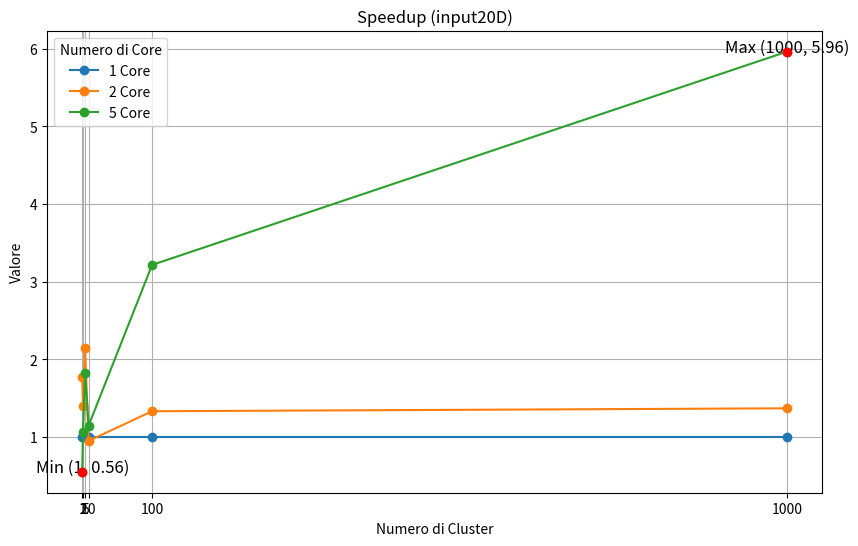

Reproduce this figure in Python.
import matplotlib.pyplot as plt
import numpy as np

# Dati
cores = [1, 2, 5]
clusters = [1, 2, 5, 10, 100, 1000]
values = np.array([
    [0.00895, 0.22765, 0.2531593333, 0.3334533333, 0.3029853333, 0.554527],
    [0.005034333333, 0.1618856667, 0.1181876667, 0.3503086667, 0.2272616667, 0.4045],
    [0.016126, 0.214344, 0.138687, 0.290288, 0.094207, 0.093051]
])

# Creazione del grafico
plt.figure(figsize=(10, 6))

all_values = []

# Traccia ogni linea
for i, core in enumerate(cores):
    y_values = values[0] / values[i]
    all_values.append(y_values)  # Aggiungi i valori per il calcolo globale
    plt.plot(clusters, y_values, marker='o', linestyle='-', label=f'{core} Core')

# Unisci tutti i valori per trovare il massimo e minimo globali
all_values = np.concatenate(all_values)

# Trova il massimo e minimo globale
global_max = np.max(all_values)
global_min = np.min(all_values)

# Trova le posizioni di massimo e minimo globale
max_index = np.argmax(all_values)
min_index = np.argmin(all_values)

max_x, max_y = clusters[max_index % len(clusters)], all_values[max_index]
min_x, min_y = clusters[min_index % len(clusters)], all_values[min_index]

# Evidenzia i punti massimo e minimo globali
plt.scatter([max_x, min_x], [max_y, min_y], color='red', zorder=5)
plt.text(max_x, max_y, f'Max ({max_x}, {max_y:.2f})', fontsize=12, color='black', ha='center')
plt.text(min_x, min_y, f'Min ({min_x}, {min_y:.2f})', fontsize=12, color='black', ha='center')




plt.xlabel('Numero di Cluster')
plt.ylabel('Valore')
plt.title('Speedup (input20D)')
plt.legend(title='Numero di Core')
plt.grid(True)
plt.xticks(clusters)

# Mostra il grafico
plt.show()



